Labelled photos from "dataset", an image-classification folder in EnzoIkeda/Images_Classifier. The possible labels are: baralho, caneta, moeda, pilha, piramide.

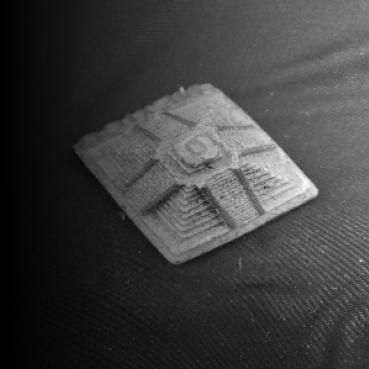
Label: piramide

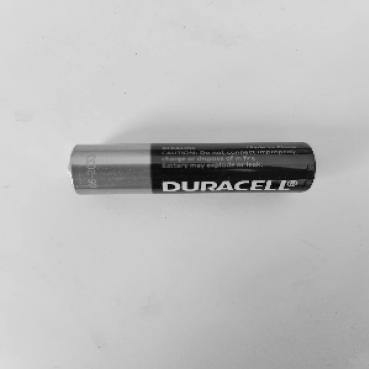
Label: pilha

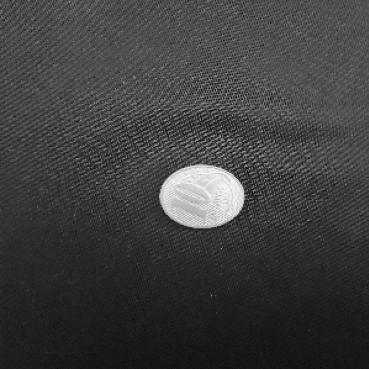
Label: moeda

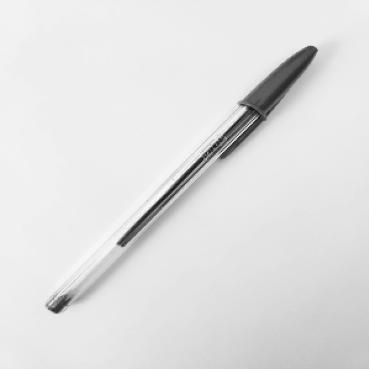
Label: caneta

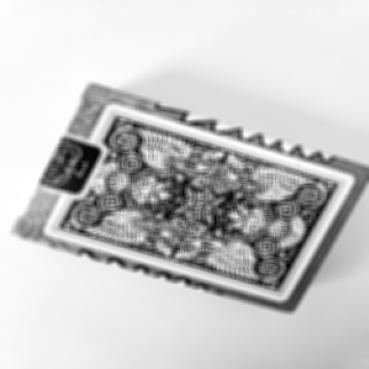
Label: baralho

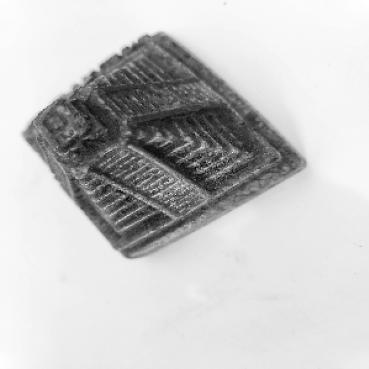
Label: piramide
